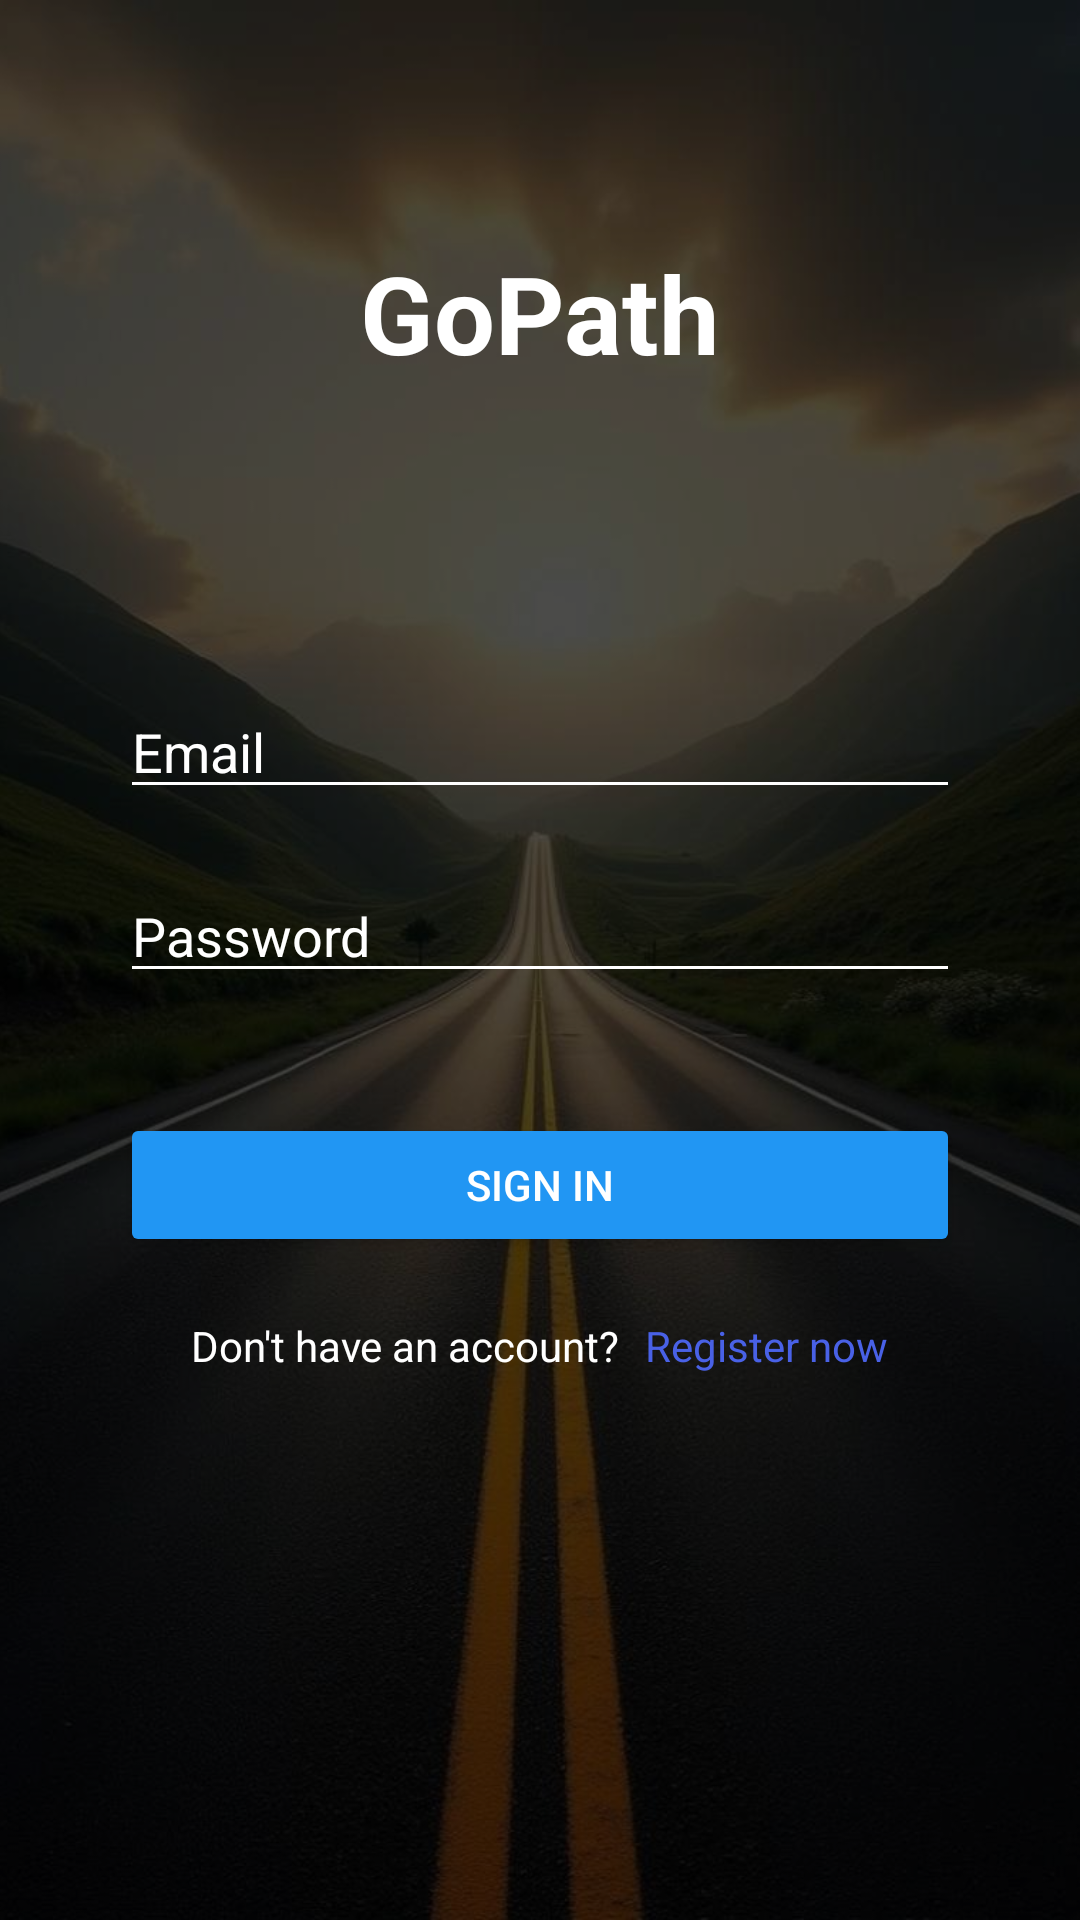

Android layout source for this screen:
<!-- AndroidManifest.xml: application theme Theme.GoPath -->
<!-- res/layout/activity_signin.xml -->
<?xml version="1.0" encoding="utf-8"?>
<androidx.constraintlayout.widget.ConstraintLayout
    xmlns:android="http://schemas.android.com/apk/res/android"
    xmlns:app="http://schemas.android.com/apk/res-auto"
    xmlns:tools="http://schemas.android.com/tools"
    android:layout_width="match_parent"
    android:layout_height="match_parent">


    <ImageView
        android:id="@+id/backgroundImage"
        android:layout_width="0dp"
        android:layout_height="0dp"
        android:src="@drawable/nine"
        android:scaleType="centerCrop"
        app:layout_constraintTop_toTopOf="parent"
        app:layout_constraintBottom_toBottomOf="parent"
        app:layout_constraintStart_toStartOf="parent"
        app:layout_constraintEnd_toEndOf="parent" />


    <View
        android:layout_width="0dp"
        android:layout_height="0dp"
        android:background="#66000000"
        app:layout_constraintTop_toTopOf="parent"
        app:layout_constraintBottom_toBottomOf="parent"
        app:layout_constraintStart_toStartOf="parent"
        app:layout_constraintEnd_toEndOf="parent" />


    <TextView
        android:id="@+id/appTitle"
        android:layout_width="wrap_content"
        android:layout_height="wrap_content"
        android:text="GoPath"
        android:textSize="36sp"
        android:textStyle="bold"
        android:textColor="@android:color/white"
        app:layout_constraintTop_toTopOf="parent"
        app:layout_constraintStart_toStartOf="parent"
        app:layout_constraintEnd_toEndOf="parent"
        android:layout_marginTop="80dp" />


    <EditText
        android:id="@+id/emailInput"
        android:layout_width="0dp"
        android:layout_height="wrap_content"
        android:hint="Email"
        android:backgroundTint="@android:color/white"
        android:textColorHint="@android:color/white"
        android:textColor="@android:color/white"
        app:layout_constraintTop_toBottomOf="@id/appTitle"
        app:layout_constraintStart_toStartOf="parent"
        app:layout_constraintEnd_toEndOf="parent"
        android:layout_marginTop="100dp"
        android:layout_marginHorizontal="40dp" />


    <EditText
        android:id="@+id/passwordInput"
        android:layout_width="0dp"
        android:layout_height="wrap_content"
        android:hint="Password"
        android:inputType="textPassword"
        android:backgroundTint="@android:color/white"
        android:textColorHint="@android:color/white"
        android:textColor="@android:color/white"
        app:layout_constraintTop_toBottomOf="@id/emailInput"
        app:layout_constraintStart_toStartOf="parent"
        app:layout_constraintEnd_toEndOf="parent"
        android:layout_marginTop="20dp"
        android:layout_marginHorizontal="40dp" />


    <Button
        android:id="@+id/signInButton"
        android:layout_width="0dp"
        android:layout_height="wrap_content"
        android:text="Sign In"
        android:backgroundTint="#2196F3"
        android:textColor="@android:color/white"
        app:layout_constraintTop_toBottomOf="@id/passwordInput"
        app:layout_constraintStart_toStartOf="parent"
        app:layout_constraintEnd_toEndOf="parent"
        android:layout_marginTop="40dp"
        android:layout_marginHorizontal="40dp" />

    <LinearLayout
        android:id="@+id/registerLayout"
        android:layout_width="0dp"
        android:layout_height="wrap_content"
        android:gravity="center_horizontal"
        android:orientation="horizontal"
        android:layout_marginTop="20dp"
        app:layout_constraintTop_toBottomOf="@id/signInButton"
        app:layout_constraintStart_toStartOf="@id/signInButton"
        app:layout_constraintEnd_toEndOf="@id/signInButton">

        <TextView
            android:id="@+id/qupText"
            android:layout_width="wrap_content"
            android:layout_height="wrap_content"
            android:text="Don't have an account?"
            android:textColor="@android:color/white"
            android:textSize="14sp" />

        <TextView
            android:id="@+id/signUpText"
            android:layout_width="wrap_content"
            android:layout_height="wrap_content"
            android:text=" Register now"
            android:textColor="#4961E6"
            android:textSize="14sp"
            android:layout_marginStart="5dp"/>
    </LinearLayout>

</androidx.constraintlayout.widget.ConstraintLayout>
<!-- resources referenced by this layout -->
<resources>
  <!-- drawable nine: jpg bitmap (drawable, 58483 bytes) -->
  <style name="Theme.GoPath" parent="Base.Theme.GoPath" />
  <style name="Base.Theme.GoPath" parent="Theme.Material3.DayNight.NoActionBar">
          
          
      </style>
</resources>
